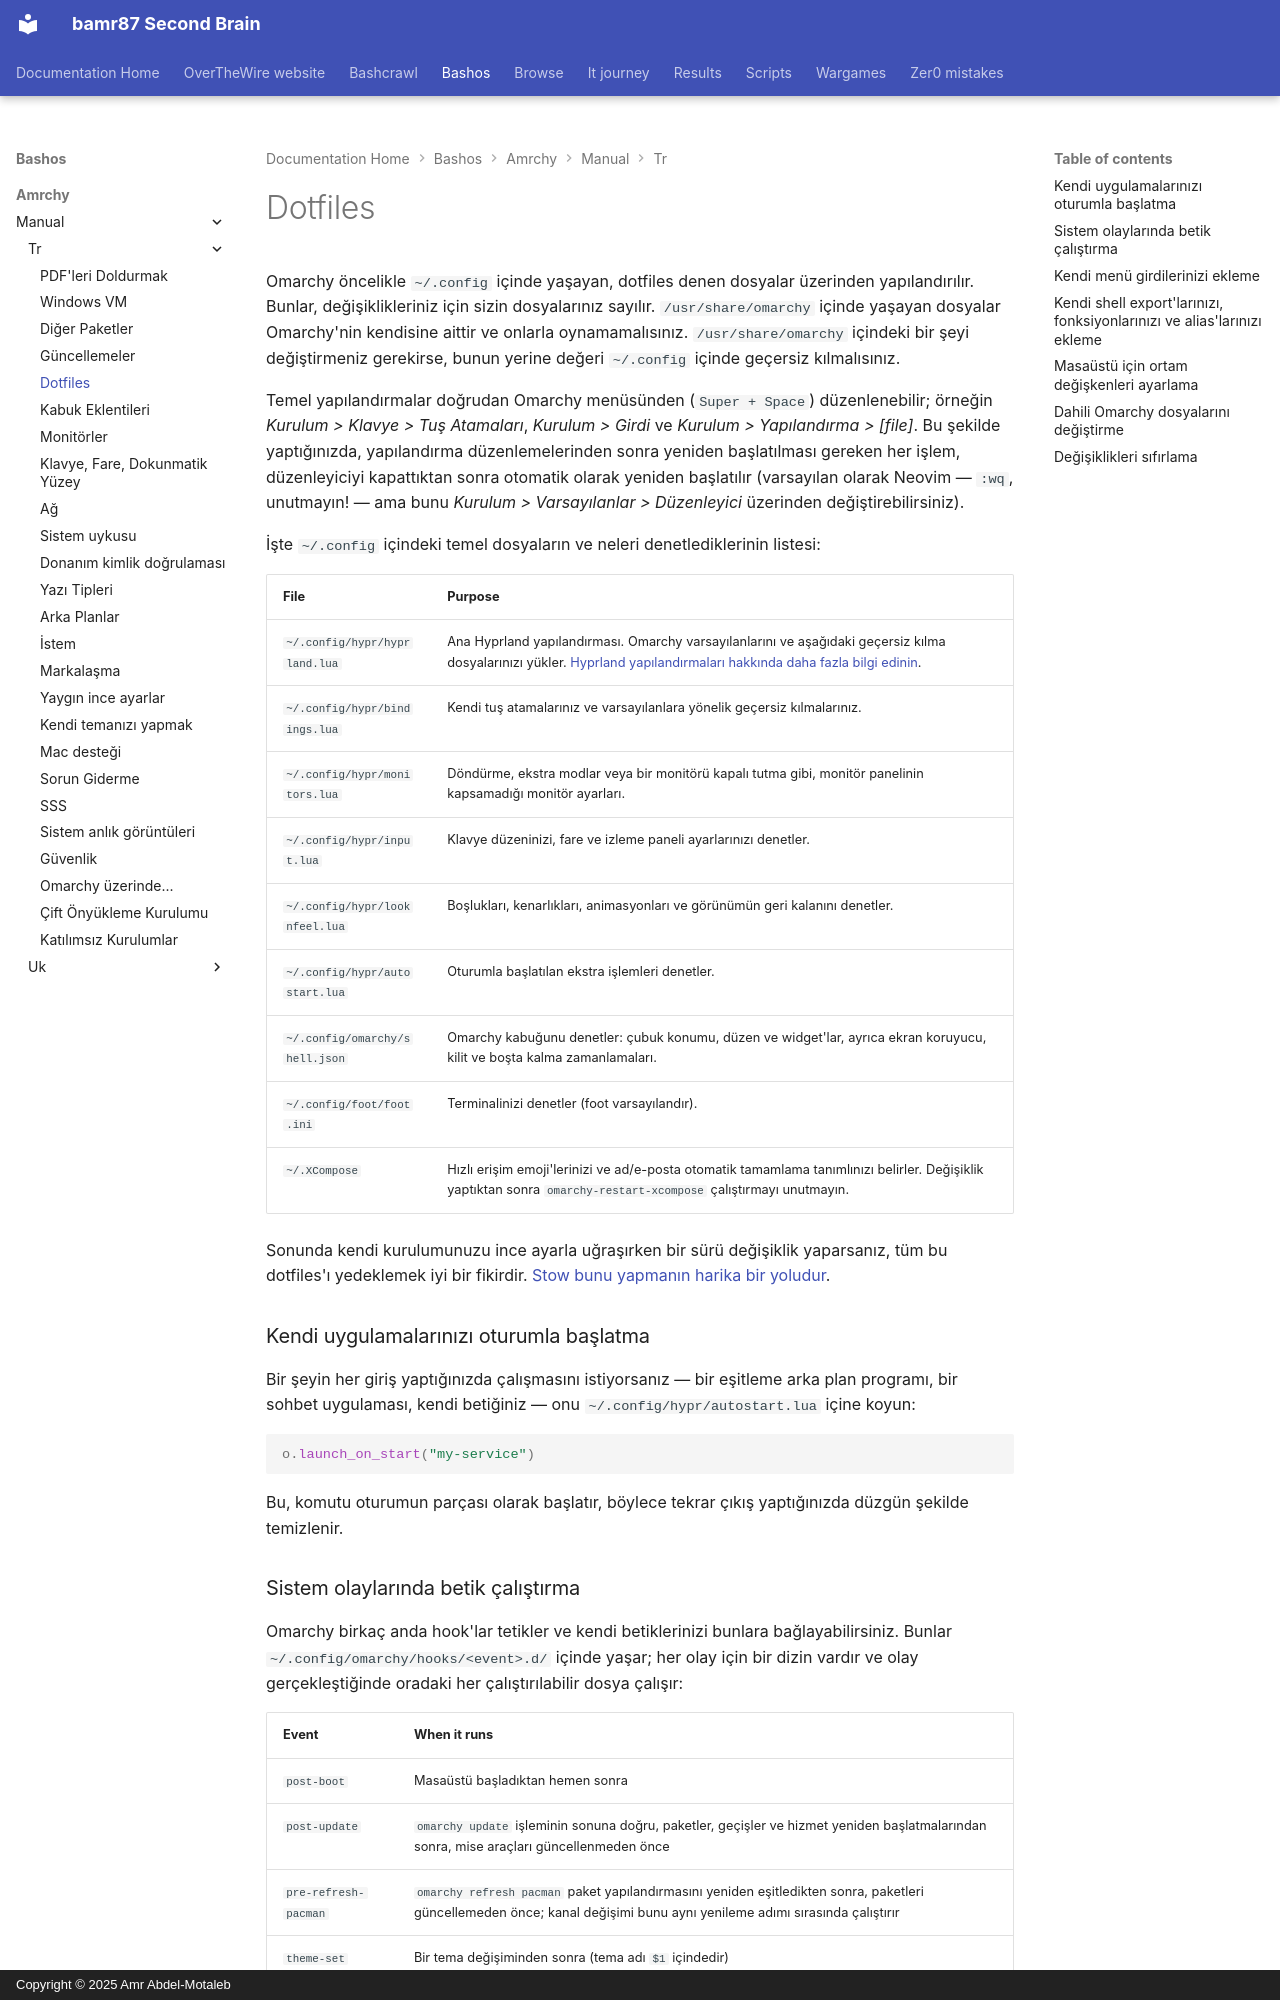

repository: bamr87/README · page: bashos/amrchy/manual/tr/31-dotfiles/index.html · generator: mkdocs · copyright: Copyright © 2025 Amr Abdel-Motaleb

---
source_file: amrchy/manual/tr/31-dotfiles.md
source_repo: bamr87/bashos
source_url: https://github.com/bamr87/bashos/blob/main/amrchy/manual/tr/31-dotfiles.md
title: Dotfiles
---
# Dotfiles

Omarchy öncelikle `~/.config` içinde yaşayan, dotfiles denen dosyalar üzerinden yapılandırılır. Bunlar, değişiklikleriniz için sizin dosyalarınız sayılır. `/usr/share/omarchy` içinde yaşayan dosyalar Omarchy'nin kendisine aittir ve onlarla oynamamalısınız. `/usr/share/omarchy` içindeki bir şeyi değiştirmeniz gerekirse, bunun yerine değeri `~/.config` içinde geçersiz kılmalısınız.

Temel yapılandırmalar doğrudan Omarchy menüsünden (`Super + Space`) düzenlenebilir; örneğin _Kurulum > Klavye > Tuş Atamaları_, _Kurulum > Girdi_ ve _Kurulum > Yapılandırma > [file]_. Bu şekilde yaptığınızda, yapılandırma düzenlemelerinden sonra yeniden başlatılması gereken her işlem, düzenleyiciyi kapattıktan sonra otomatik olarak yeniden başlatılır (varsayılan olarak Neovim — `:wq`, unutmayın! — ama bunu _Kurulum > Varsayılanlar > Düzenleyici_ üzerinden değiştirebilirsiniz).

İşte `~/.config` içindeki temel dosyaların ve neleri denetlediklerinin listesi:

| File                  | Purpose              |
| ----------------------- | --------------------- |
| `~/.config/hypr/hyprland.lua` | Ana Hyprland yapılandırması. Omarchy varsayılanlarını ve aşağıdaki geçersiz kılma dosyalarınızı yükler. [Hyprland yapılandırmaları hakkında daha fazla bilgi edinin](https://wiki.hypr.land/Configuring/).  |
| `~/.config/hypr/bindings.lua` | Kendi tuş atamalarınız ve varsayılanlara yönelik geçersiz kılmalarınız. |
| `~/.config/hypr/monitors.lua` | Döndürme, ekstra modlar veya bir monitörü kapalı tutma gibi, monitör panelinin kapsamadığı monitör ayarları. |
| `~/.config/hypr/input.lua` | Klavye düzeninizi, fare ve izleme paneli ayarlarınızı denetler. |
| `~/.config/hypr/looknfeel.lua` | Boşlukları, kenarlıkları, animasyonları ve görünümün geri kalanını denetler. |
| `~/.config/hypr/autostart.lua` | Oturumla başlatılan ekstra işlemleri denetler. |
| `~/.config/omarchy/shell.json` | Omarchy kabuğunu denetler: çubuk konumu, düzen ve widget'lar, ayrıca ekran koruyucu, kilit ve boşta kalma zamanlamaları. |
| `~/.config/foot/foot.ini` | Terminalinizi denetler (foot varsayılandır). |
| `~/.XCompose` | Hızlı erişim emoji'lerinizi ve ad/e-posta otomatik tamamlama tanımlınızı belirler. Değişiklik yaptıktan sonra `omarchy-restart-xcompose` çalıştırmayı unutmayın. |

Sonunda kendi kurulumunuzu ince ayarla uğraşırken bir sürü değişiklik yaparsanız, tüm bu dotfiles'ı yedeklemek iyi bir fikirdir. [Stow bunu yapmanın harika bir yoludur](https://www.youtube.com/watch?v=NoFiYOqnC4o).

### Kendi uygulamalarınızı oturumla başlatma

Bir şeyin her giriş yaptığınızda çalışmasını istiyorsanız — bir eşitleme arka plan programı, bir sohbet uygulaması, kendi betiğiniz — onu `~/.config/hypr/autostart.lua` içine koyun:

```lua
o.launch_on_start("my-service")
```

Bu, komutu oturumun parçası olarak başlatır, böylece tekrar çıkış yaptığınızda düzgün şekilde temizlenir.
